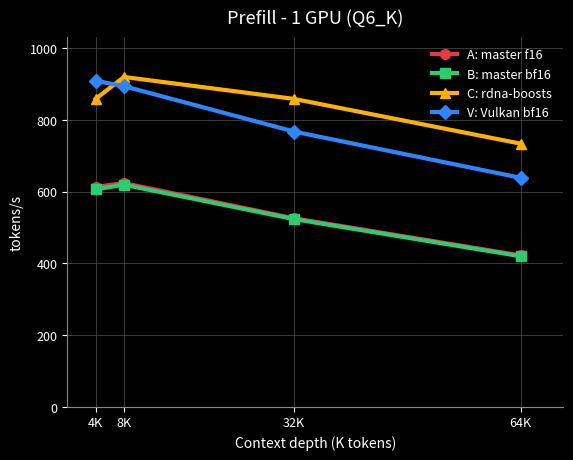

This chart was generated by the following Python code: (Note: this script raises an exception after producing the figure.)
#!/usr/bin/env python3
"""Generate the throughput graphs for benchmarks/README.md.

One 640x480 PNG per table (prefill and decode x 1/2/3 GPUs). Style:
black background, faint-grey gridlines, linear axes with the origin at
(0,0) in the bottom-left corner. Colors: amber = rdna-boosts (C),
blue = Vulkan (V), red = master f16 (A), green = master bf16 (B).

Usage: run from benchmarks/scripts/ (writes to benchmarks/graphs/).
"""
import os
import matplotlib
matplotlib.use("Agg")
import matplotlib.pyplot as plt

DEPTHS = [4, 8, 32, 64]  # K tokens (linear x-axis)

SERIES = [
    ("A: master f16",  "#E63946", "o"),
    ("B: master bf16", "#2ECC71", "s"),
    ("C: rdna-boosts", "#FFB000", "^"),
    ("V: Vulkan bf16", "#2E86FF", "D"),
]

TABLES = {
    "prefill-1gpu": {"title": "Prefill - 1 GPU (Q6_K)", "unit": "tokens/s",
        "A": [613.3, 623.9, 525.9, 422.4],
        "B": [606.5, 619.4, 523.6, 420.1],
        "C": [858.5, 919.8, 858.7, 733.9],
        "V": [909.1, 894.2, 767.7, 638.7]},
    "decode-1gpu": {"title": "Decode - 1 GPU (Q6_K)", "unit": "tokens/s",
        "A": [22.99, 22.79, 21.61, 20.22],
        "B": [22.13, 21.05, 16.81, 13.39],
        "C": [23.79, 23.60, 22.32, 20.87],
        "V": [24.18, 23.87, 22.63, 21.07]},
    "prefill-2gpu": {"title": "Prefill - 2 GPUs (Q8_0)", "unit": "tokens/s",
        "A": [1600.2, 1570.6, 1235.8, 941.4],
        "B": [1602.8, 1575.4, 1229.3, 939.3],
        "C": [1772.4, 1816.5, 1645.9, 1395.0],
        "V": [1126.8, 1376.1, 1463.0, 1235.2]},
    "decode-2gpu": {"title": "Decode - 2 GPUs (Q8_0)", "unit": "tokens/s",
        "A": [30.05, 29.92, 28.80, 27.46],
        "B": [29.35, 28.50, 24.73, 20.83],
        "C": [32.06, 31.92, 30.60, 29.20],
        "V": [18.02, 17.90, 17.23, 16.32]},
    "prefill-3gpu": {"title": "Prefill - 3 GPUs (Q8_0)", "unit": "tokens/s",
        "A": [1678.1, 1696.7, 1295.1, 953.5],
        "B": [1675.5, 1689.4, 1281.9, 953.2],
        "C": [1843.9, 1930.2, 1739.6, 1449.8],
        "V": [1069.4, 1216.6, 1144.9, 960.4]},
    "decode-3gpu": {"title": "Decode - 3 GPUs (Q8_0)", "unit": "tokens/s",
        "A": [35.75, 35.60, 34.08, 32.26],
        "B": [34.78, 33.66, 28.70, 23.59],
        "C": [38.79, 38.69, 36.87, 34.74],
        "V": [16.50, 16.12, 14.81, 14.16]},
}


def plot(name, meta):
    fig, ax = plt.subplots(figsize=(6.4, 4.8), dpi=100)  # 640 x 480 px
    fig.patch.set_facecolor("black")
    ax.set_facecolor("black")

    for key, color, marker in SERIES:
        ax.plot(DEPTHS, meta[key[0]], color=color, marker=marker,
                linewidth=3, markersize=7, label=key, zorder=3)

    ax.set_title(meta["title"], color="white", fontsize=13, pad=10)
    ax.set_xlabel("Context depth (K tokens)", color="white", fontsize=10)
    ax.set_ylabel(meta["unit"], color="white", fontsize=10)

    # linear axes, origin at (0,0) in the bottom-left corner
    ax.set_xlim(0, 70)
    ax.set_ylim(0, max(max(meta[k]) for k in "ABCV") * 1.12)
    ax.set_xticks(DEPTHS)
    ax.set_xticklabels(["4K", "8K", "32K", "64K"], color="white")

    ax.tick_params(colors="white", labelsize=9)
    ax.grid(True, color="#555555", linewidth=0.6, alpha=0.8, zorder=0)
    for spine in ("top", "right"):
        ax.spines[spine].set_visible(False)
    for spine in ("left", "bottom"):
        ax.spines[spine].set_color("#888888")

    ax.legend(loc="best", frameon=False, labelcolor="white", fontsize=9)

    out = os.path.join(os.path.dirname(__file__), "..", "graphs", name + ".png")
    os.makedirs(os.path.dirname(out), exist_ok=True)
    fig.savefig(out, dpi=100, facecolor="black")
    plt.close(fig)
    print(out)


if __name__ == "__main__":
    for name, meta in TABLES.items():
        plot(name, meta)
